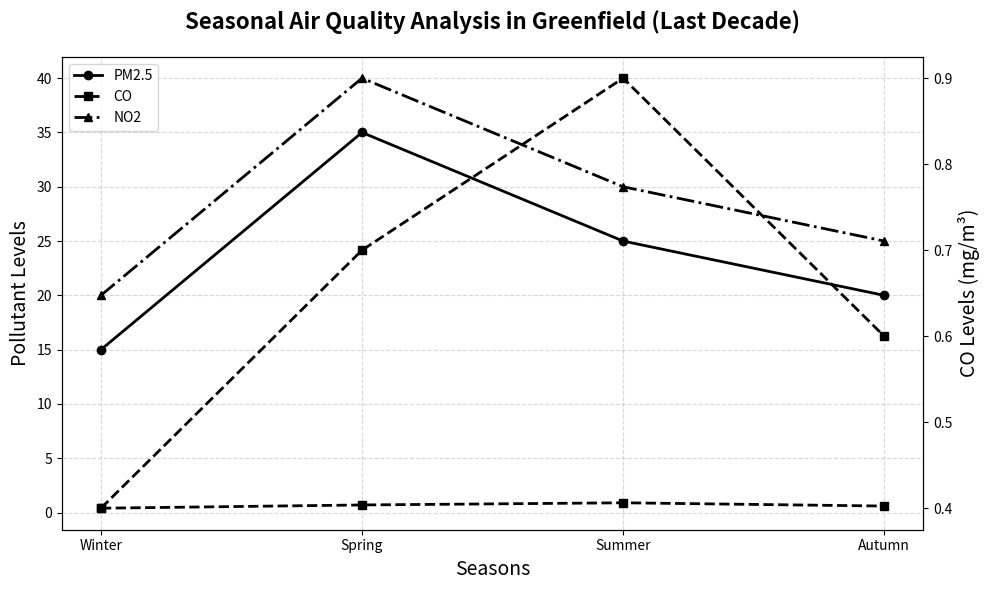

The matplotlib source for this figure:
import matplotlib.pyplot as plt
import numpy as np

# Data for pollutants over four seasons
seasons = np.array(['Winter', 'Spring', 'Summer', 'Autumn'])
pm25_levels = np.array([15, 35, 25, 20])  # Randomly altered PM2.5 levels
co_levels = np.array([0.4, 0.7, 0.9, 0.6])  # Randomly altered CO levels
no2_levels = np.array([20, 40, 30, 25])  # Randomly altered NO2 levels

# Creating the plot
fig, ax = plt.subplots(figsize=(10, 6))

# Using a single color for all pollutants
common_color = 'black'

ax.plot(seasons, pm25_levels, marker='o', linestyle='-', color=common_color, linewidth=2, label='PM2.5')
ax.plot(seasons, co_levels, marker='s', linestyle='--', color=common_color, linewidth=2, label='CO')
ax.plot(seasons, no2_levels, marker='^', linestyle='-.', color=common_color, linewidth=2, label='NO2')

# Title and labels
ax.set_title("Seasonal Air Quality Analysis in Greenfield (Last Decade)", fontsize=16, fontweight='bold', pad=20)
ax.set_xlabel("Seasons", fontsize=14)
ax.set_ylabel("Pollutant Levels", fontsize=14)

# Adding a secondary y-axis for CO levels due to different units
ax_right = ax.twinx()
ax_right.set_ylabel("CO Levels (mg/m³)", fontsize=14)

# Correspondence of CO levels to secondary y-axis
ax_right.plot(seasons, co_levels, marker='s', linestyle='--', color=common_color, linewidth=2)
ax_right.tick_params(axis='y', labelcolor=common_color)

# Adding legends
ax.legend(loc='upper left', fontsize='medium')

# Grid and layout adjustments
ax.grid(True, linestyle='--', alpha=0.5)
plt.tight_layout()

# Display the plot
plt.show()
